Run: headless pygame with SDL's dummy video driver; simulated clock (each Clock.tick advances the game by its frame time, no real sleeping); random seed 0; keys injected as events and as key.get_pressed() state; no mouse input.
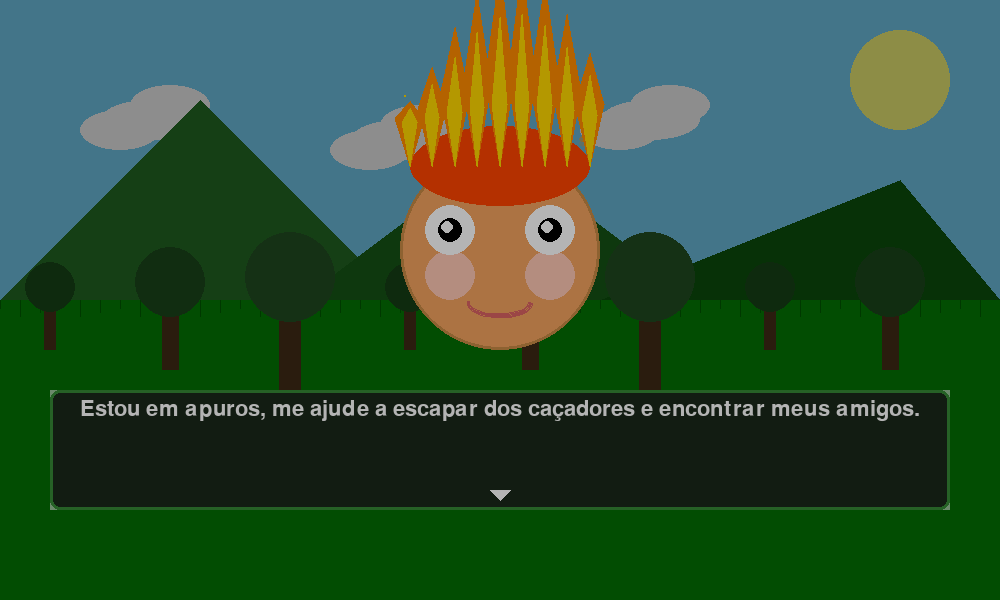
Frame 1 of 4 · flips 1–60 · no input
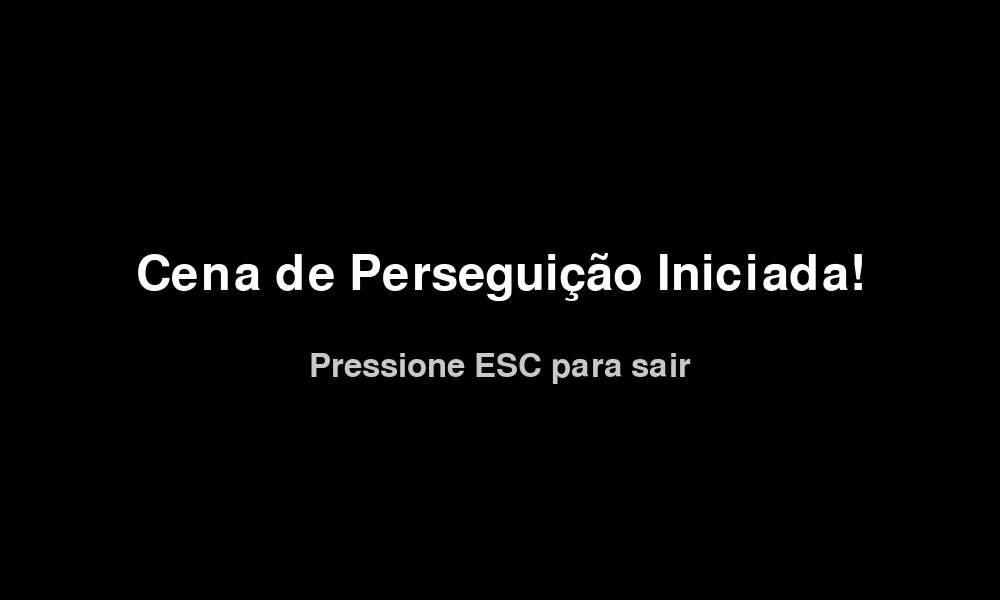
Frame 2 of 4 · flips 61–180 · tapped SPACE, RETURN · held RIGHT (→), D
Frame 3 of 4 · flips 181–300 · held DOWN (↓), S · screen unchanged from frame 2, image omitted
Frame 4 of 4 · flips 301–420 · held LEFT (←), A, UP (↑), W · screen unchanged from frame 3, image omitted

The pygame program that drew these frames:

import pygame
import sys
import math
import random  # Adicionado import do módulo random

# Inicialização do Pygame
pygame.init()

# Configurações da tela
WIDTH, HEIGHT = 1000, 600
screen = pygame.display.set_mode((WIDTH, HEIGHT))
pygame.display.set_caption("A Caçada ao Curupira - Cutscene com Diálogo")

# Cores
SKY_BLUE = (135, 206, 235)
GROUND_GREEN = (34, 139, 34)
TREE_GREEN = (0, 100, 0)
BROWN = (101, 67, 33)
BLACK = (0, 0, 0)
WHITE = (255, 255, 255)
DARK_GREEN = (0, 80, 0)
TEXT_BOX_COLOR = (30, 30, 30, 220)  # Com transparência

# Cores para o Curupira
CURUPIRA_SKIN = (244, 164, 96)
CURUPIRA_SKIRT = (0, 128, 0)
CURUPIRA_HAIR = (255, 69, 0)
FIRE_ORANGE = (255, 140, 0)
FIRE_YELLOW = (255, 215, 0)

# Configuração de fontes
font_large = pygame.font.SysFont(None, 72)
font_medium = pygame.font.SysFont(None, 48)
font_small = pygame.font.SysFont(None, 36)
font_dialogue = pygame.font.SysFont(None, 32)

# Classe para o rosto do Curupira (cena de diálogo)
class CurupiraFace:
    def __init__(self):
        self.x = WIDTH // 2
        self.y = HEIGHT // 2 - 50
        self.size = 200
        self.eye_blink_timer = 0
        self.eye_blink_interval = 120  # Frames entre piscadas
        self.eye_blink_duration = 5  # Duração da piscada
        self.mouth_timer = 0
        self.mouth_animation_speed = 0.1
        self.fire_animation = 0
        self.fire_speed = 0.2
        
    def draw(self, screen):
        # Desenhar o rosto do Curupira
        self.draw_face(screen)
        self.draw_fire_hair(screen)
        self.draw_eyes(screen)
        self.draw_mouth(screen)
        
        # Atualizar animações
        self.eye_blink_timer += 1
        self.mouth_timer += self.mouth_animation_speed
        self.fire_animation += self.fire_speed
    
    def draw_face(self, screen):
        # Rosto
        face_radius = self.size // 2
        pygame.draw.circle(screen, CURUPIRA_SKIN, (self.x, self.y), face_radius)
        
        # Contorno do rosto
        pygame.draw.circle(screen, (200, 140, 70), (self.x, self.y), face_radius, 3)
        
        # Bochechas (leve blush)
        cheek_radius = face_radius // 4
        left_cheek_x = self.x - face_radius // 2
        right_cheek_x = self.x + face_radius // 2
        cheek_y = self.y + face_radius // 4
        
        pygame.draw.circle(screen, (255, 200, 180), (left_cheek_x, cheek_y), cheek_radius)
        pygame.draw.circle(screen, (255, 200, 180), (right_cheek_x, cheek_y), cheek_radius)
    
    def draw_fire_hair(self, screen):
        # Base do cabelo de fogo
        base_width = self.size * 0.9
        base_height = self.size * 0.4
        base_y = self.y - self.size // 2 - base_height * 0.3
        
        pygame.draw.ellipse(screen, CURUPIRA_HAIR, 
                          (self.x - base_width//2, base_y, base_width, base_height))
        
        # Chamas principais
        flame_count = 9
        max_flame_height = self.size * 0.8
        
        for i in range(flame_count):
            flame_x = self.x - base_width//2 + (base_width / (flame_count - 1)) * i
            flame_height = max_flame_height * (0.5 + 0.5 * math.sin(self.fire_animation + i * 0.5))
            
            # Chama laranja
            points = [
                (flame_x, base_y + base_height * 0.5),
                (flame_x - base_width * 0.08, base_y - flame_height * 0.3),
                (flame_x, base_y - flame_height),
                (flame_x + base_width * 0.08, base_y - flame_height * 0.3)
            ]
            pygame.draw.polygon(screen, FIRE_ORANGE, points)
            
            # Chama amarela (interna)
            inner_height = flame_height * 0.7
            inner_points = [
                (flame_x, base_y + base_height * 0.5),
                (flame_x - base_width * 0.04, base_y - inner_height * 0.2),
                (flame_x, base_y - inner_height),
                (flame_x + base_width * 0.04, base_y - inner_height * 0.2)
            ]
            pygame.draw.polygon(screen, FIRE_YELLOW, inner_points)
            
            # Centelhas
            if i % 3 == 0:
                spark_x = flame_x + (math.sin(self.fire_animation * 2 + i) * 5)
                spark_y = base_y - flame_height - 5
                spark_radius = 3 + math.sin(self.fire_animation + i) * 2
                pygame.draw.circle(screen, FIRE_YELLOW, (int(spark_x), int(spark_y)), int(spark_radius))
    
    def draw_eyes(self, screen):
        eye_radius = self.size // 8
        eye_y = self.y - self.size // 10
        
        # Olho esquerdo
        left_eye_x = self.x - self.size // 4
        # Olho direito
        right_eye_x = self.x + self.size // 4
        
        # Verificar se está piscando
        is_blinking = (self.eye_blink_timer % self.eye_blink_interval) < self.eye_blink_duration
        
        if not is_blinking:
            # Olhos abertos
            # Olho esquerdo
            pygame.draw.circle(screen, WHITE, (left_eye_x, eye_y), eye_radius)
            pygame.draw.circle(screen, BLACK, (left_eye_x, eye_y), eye_radius // 2)
            
            # Olho direito
            pygame.draw.circle(screen, WHITE, (right_eye_x, eye_y), eye_radius)
            pygame.draw.circle(screen, BLACK, (right_eye_x, eye_y), eye_radius // 2)
            
            # Brilho nos olhos
            sparkle_radius = eye_radius // 4
            pygame.draw.circle(screen, WHITE, (left_eye_x - sparkle_radius//2, eye_y - sparkle_radius//2), sparkle_radius)
            pygame.draw.circle(screen, WHITE, (right_eye_x - sparkle_radius//2, eye_y - sparkle_radius//2), sparkle_radius)
        else:
            # Olhos fechados (piscando)
            pygame.draw.arc(screen, (150, 100, 50), 
                          (left_eye_x - eye_radius, eye_y - eye_radius//3, 
                           eye_radius * 2, eye_radius//2), 
                          3.14, 6.28, 3)
            pygame.draw.arc(screen, (150, 100, 50), 
                          (right_eye_x - eye_radius, eye_y - eye_radius//3, 
                           eye_radius * 2, eye_radius//2), 
                          3.14, 6.28, 3)
    
    def draw_mouth(self, screen):
        mouth_width = self.size // 3
        mouth_height = self.size // 8
        mouth_y = self.y + self.size // 4
        
        # Boca falando (animada)
        mouth_openness = 0.3 + 0.2 * math.sin(self.mouth_timer)
        
        # Forma da boca (arco)
        pygame.draw.arc(screen, (220, 100, 100), 
                       (self.x - mouth_width//2, mouth_y - mouth_height//2, 
                        mouth_width, mouth_height * (1 + mouth_openness)), 
                       3.14, 6.28, 3)
        
        # Língua (aparece ocasionalmente)
        if math.sin(self.mouth_timer * 1.5) > 0.7:
            tongue_width = mouth_width // 3
            tongue_height = mouth_height // 2
            pygame.draw.ellipse(screen, (255, 150, 150), 
                              (self.x - tongue_width//2, mouth_y + mouth_height * 0.2, 
                               tongue_width, tongue_height))

# Classe para a caixa de diálogo
class DialogueBox:
    def __init__(self, text):
        self.text = text
        self.x = WIDTH // 2
        self.y = HEIGHT - 150
        self.width = WIDTH - 100
        self.height = 120
        self.text_lines = self.wrap_text(text)
        self.show_arrow = True
        self.arrow_timer = 0
        
    def wrap_text(self, text):
        """Quebra o texto em várias linhas para caber na caixa"""
        words = text.split(' ')
        lines = []
        current_line = []
        
        for word in words:
            test_line = ' '.join(current_line + [word])
            test_width = font_dialogue.size(test_line)[0]
            
            if test_width < self.width - 40:
                current_line.append(word)
            else:
                lines.append(' '.join(current_line))
                current_line = [word]
        
        if current_line:
            lines.append(' '.join(current_line))
        
        return lines
    
    def draw(self, screen):
        # Desenhar caixa de diálogo semi-transparente
        dialogue_surface = pygame.Surface((self.width, self.height), pygame.SRCALPHA)
        dialogue_surface.fill(TEXT_BOX_COLOR)
        
        # Borda da caixa
        pygame.draw.rect(dialogue_surface, (255, 255, 255, 150), 
                        (0, 0, self.width, self.height), 3)
        
        # Cantos arredondados
        corner_radius = 10
        pygame.draw.rect(dialogue_surface, (255, 255, 255, 50), 
                        (0, 0, self.width, self.height), 3, corner_radius)
        
        # Desenhar na tela
        screen.blit(dialogue_surface, (self.x - self.width//2, self.y - self.height//2))
        
        # Desenhar texto
        line_height = font_dialogue.get_height() + 5
        start_y = self.y - self.height//2 + 20
        
        for i, line in enumerate(self.text_lines):
            text_surface = font_dialogue.render(line, True, WHITE)
            text_rect = text_surface.get_rect(center=(self.x, start_y + i * line_height))
            screen.blit(text_surface, text_rect)
        
        # Desenhar seta de continuação (piscante)
        self.arrow_timer += 1
        if self.arrow_timer % 60 < 30:  # Pisca a cada 0.5 segundos
            arrow_y = self.y + self.height//2 - 20
            arrow_points = [
                (self.x - 10, arrow_y),
                (self.x, arrow_y + 10),
                (self.x + 10, arrow_y)
            ]
            pygame.draw.polygon(screen, WHITE, arrow_points)

# Função para desenhar o fundo da floresta (versão mais escura para destaque)
def draw_darkened_background():
    # Céu escurecido
    darkened_sky = tuple(max(0, c - 40) for c in SKY_BLUE)
    screen.fill(darkened_sky)
    
    # Sol menos brilhante
    pygame.draw.circle(screen, (200, 200, 100), (900, 80), 50)
    
    # Nuvens esmaecidas
    for i in range(3):
        cloud_x = 100 + i * 250
        cloud_y = 100 + (i % 2) * 20
        pygame.draw.ellipse(screen, (200, 200, 200), (cloud_x, cloud_y, 100, 40))
        pygame.draw.ellipse(screen, (200, 200, 200), (cloud_x + 30, cloud_y - 15, 80, 40))
        pygame.draw.ellipse(screen, (200, 200, 200), (cloud_x - 20, cloud_y + 10, 80, 40))
    
    # Montanhas ao fundo (mais escuras)
    pygame.draw.polygon(screen, (30, 90, 30), [(0, 300), (200, 100), (400, 300)])
    pygame.draw.polygon(screen, (20, 80, 20), [(300, 300), (500, 150), (700, 300)])
    pygame.draw.polygon(screen, (10, 70, 10), [(600, 300), (900, 180), (1000, 300)])
    
    # Chão escurecido
    darkened_ground = tuple(max(0, c - 30) for c in GROUND_GREEN)
    pygame.draw.rect(screen, darkened_ground, (0, 300, WIDTH, HEIGHT-300))
    
    # Texturas no chão (grama escura)
    for i in range(0, WIDTH, 20):
        blade_height = 8 + (i % 3) * 4
        pygame.draw.line(screen, (0, 80, 0), (i, 300), (i, 300 + blade_height), 1)
    
    # Árvores escuras no fundo (silhuetas)
    tree_colors = [(20, 60, 20), (25, 65, 25), (30, 70, 30)]
    for i in range(8):
        tree_x = 50 + i * 120
        tree_size = 50 + (i % 3) * 20
        tree_y = 300 - tree_size//2
        
        # Tronco
        trunk_width = tree_size // 4
        trunk_height = tree_size
        pygame.draw.rect(screen, (60, 40, 20), 
                        (tree_x - trunk_width//2, tree_y + tree_size//2, trunk_width, trunk_height))
        
        # Copa da árvore
        pygame.draw.circle(screen, tree_colors[i % 3], (tree_x, tree_y + tree_size//4), tree_size//2)

# Função para a cena de diálogo
def dialogue_scene():
    clock = pygame.time.Clock()
    
    # Criar rosto do Curupira
    curupira_face = CurupiraFace()
    
    # Criar caixa de diálogo
    dialogue_text = "Estou em apuros, me ajude a escapar dos caçadores e encontrar meus amigos."
    dialogue_box = DialogueBox(dialogue_text)
    
    # Texto de instrução
    instruction_text = font_small.render("Pressione ESPAÇO para continuar", True, (255, 255, 200))
    
    # Variáveis de controle
    running = True
    fade_alpha = 0  # Para efeito de fade in
    fade_speed = 3
    
    # Efeito de partículas (fogo) - CORRIGIDO: usando random.random() em vez de math.random()
    particles = []
    for _ in range(30):
        particles.append({
            'x': WIDTH // 2 + (random.random() - 0.5) * 200,  # CORREÇÃO AQUI
            'y': HEIGHT // 2 - 150 + (random.random() - 0.5) * 100,  # CORREÇÃO AQUI
            'size': random.random() * 4 + 1,  # CORREÇÃO AQUI
            'speed': random.random() * 0.5 + 0.2,  # CORREÇÃO AQUI
            'color': FIRE_ORANGE if random.random() > 0.5 else FIRE_YELLOW,  # CORREÇÃO AQUI
            'life': random.random() * 100 + 50  # CORREÇÃO AQUI
        })
    
    # Loop da cena de diálogo
    while running:
        for event in pygame.event.get():
            if event.type == pygame.QUIT:
                pygame.quit()
                sys.exit()
            if event.type == pygame.KEYDOWN:
                if event.key == pygame.K_SPACE:
                    return "continue"  # Sinal para continuar para a próxima cena
                if event.key == pygame.K_ESCAPE:
                    pygame.quit()
                    sys.exit()
        
        # Atualizar partículas
        for p in particles:
            p['y'] -= p['speed']
            p['x'] += (math.sin(p['life'] * 0.1) * 0.5)
            p['life'] -= 1
            
            # Reciclar partículas que saíram da tela
            if p['y'] < 0 or p['life'] <= 0:
                p['y'] = HEIGHT // 2 - 100 + random.random() * 50  # CORREÇÃO AQUI
                p['x'] = WIDTH // 2 + (random.random() - 0.5) * 200  # CORREÇÃO AQUI
                p['life'] = random.random() * 100 + 50  # CORREÇÃO AQUI
        
        # Desenhar fundo
        draw_darkened_background()
        
        # Desenhar partículas de fogo
        for p in particles:
            alpha = min(255, p['life'] * 2)
            particle_surface = pygame.Surface((int(p['size'] * 2), int(p['size'] * 2)), pygame.SRCALPHA)
            pygame.draw.circle(particle_surface, (*p['color'], int(alpha)), 
                             (int(p['size']), int(p['size'])), int(p['size']))
            screen.blit(particle_surface, (int(p['x'] - p['size']), int(p['y'] - p['size'])))
        
        # Aplicar fade in
        if fade_alpha < 255:
            fade_alpha = min(255, fade_alpha + fade_speed)
        
        # Desenhar rosto do Curupira
        curupira_face.draw(screen)
        
        # Desenhar caixa de diálogo
        dialogue_box.draw(screen)
        
        # Desenhar instrução
        if fade_alpha > 200:  # Mostrar instrução após o fade in
            screen.blit(instruction_text, (WIDTH//2 - instruction_text.get_width()//2, HEIGHT - 50))
        
        # Aplicar fade overlay se necessário
        if fade_alpha < 255:
            fade_surface = pygame.Surface((WIDTH, HEIGHT), pygame.SRCALPHA)
            fade_surface.fill((0, 0, 0, 255 - fade_alpha))
            screen.blit(fade_surface, (0, 0))
        
        # Atualizar a tela
        pygame.display.flip()
        clock.tick(60)
    
    return "exit"

# Função principal que controla todas as cenas
def main():
    # Primeiro mostrar a cena de diálogo
    result = dialogue_scene()
    
    if result == "continue":
        # Aqui você pode adicionar a cena de perseguição anterior
        # Por enquanto, apenas mostra uma mensagem e sai
        screen.fill((0, 0, 0))
        continue_text = font_large.render("Cena de Perseguição Iniciada!", True, WHITE)
        instruction_text = font_medium.render("Pressione ESC para sair", True, (200, 200, 200))
        
        clock = pygame.time.Clock()
        running = True
        
        while running:
            for event in pygame.event.get():
                if event.type == pygame.QUIT:
                    running = False
                if event.type == pygame.KEYDOWN:
                    if event.key == pygame.K_ESCAPE:
                        running = False
            
            screen.fill((0, 0, 0))
            screen.blit(continue_text, (WIDTH//2 - continue_text.get_width()//2, HEIGHT//2 - 50))
            screen.blit(instruction_text, (WIDTH//2 - instruction_text.get_width()//2, HEIGHT//2 + 50))
            pygame.display.flip()
            clock.tick(60)
    
    pygame.quit()
    sys.exit()

if __name__ == "__main__":
    main()
